4-way image classification set "images" from GitHub (mgatlin3-gtri/FT); label vocabulary: diarrhea, farts, pee, poop.

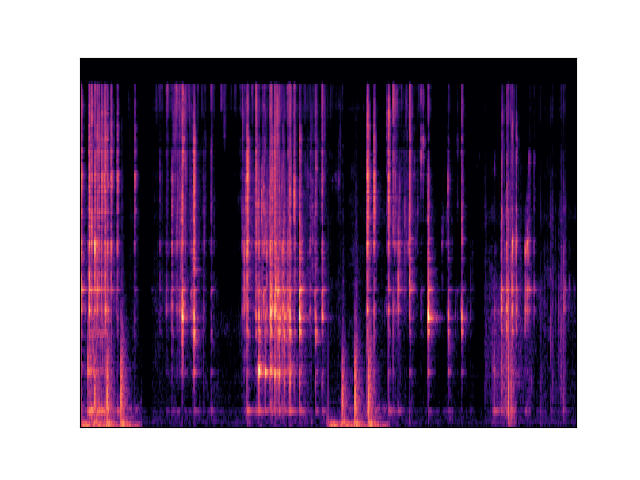
Label: diarrhea

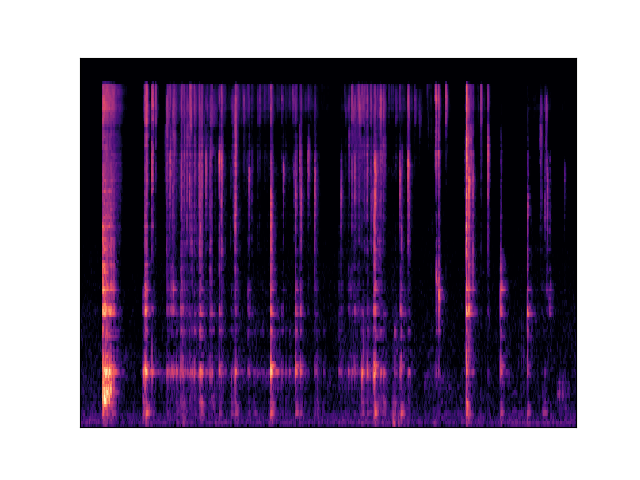
Label: diarrhea

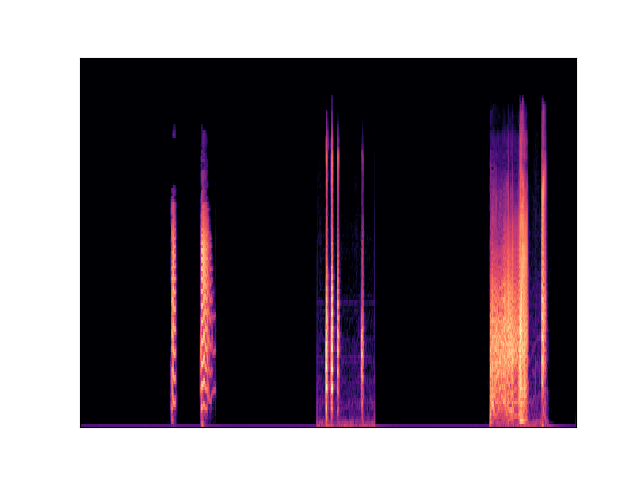
Label: farts

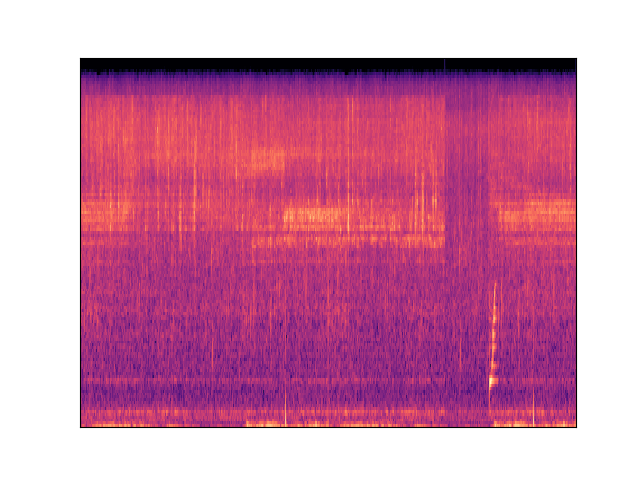
Label: pee

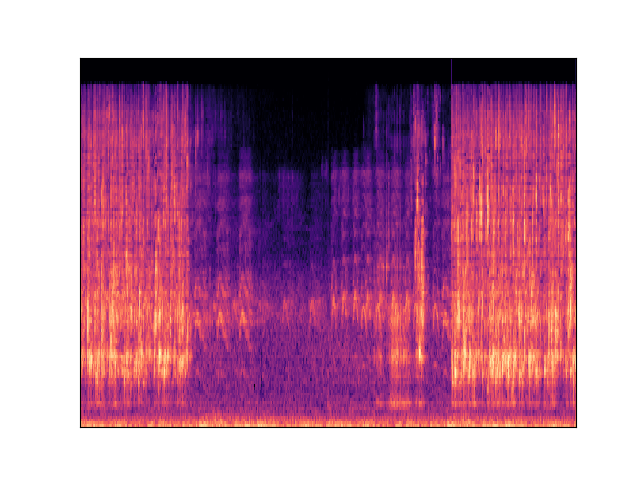
Label: pee

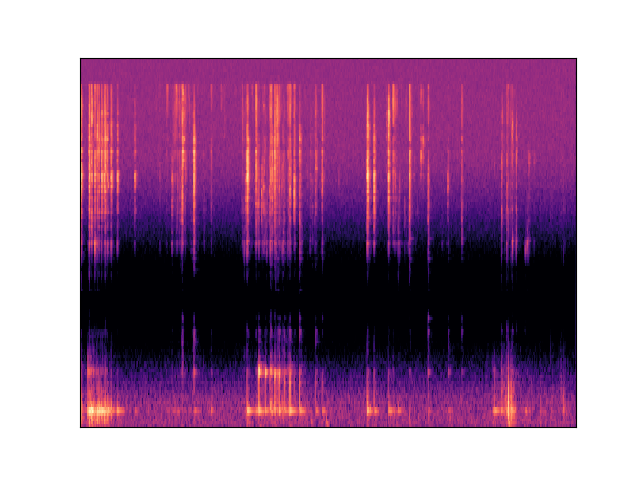
Label: diarrhea
